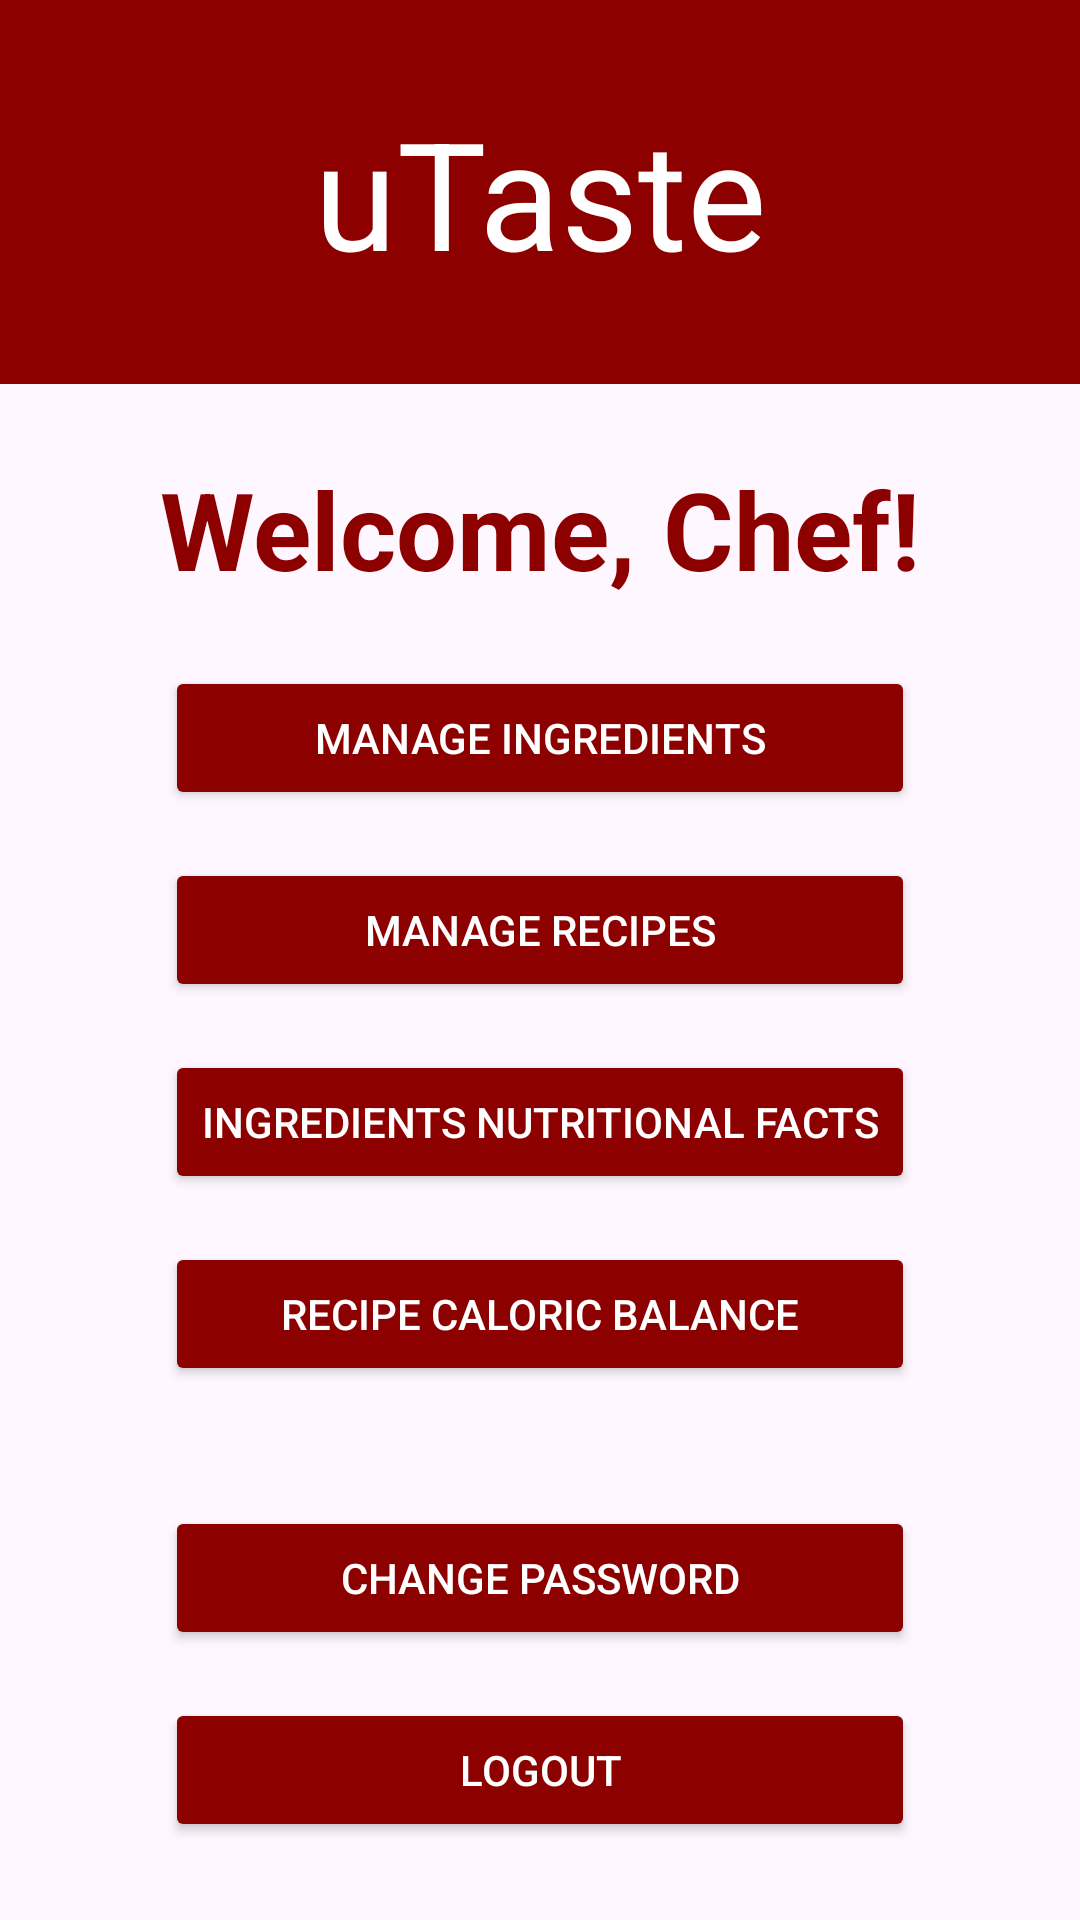

Android layout source for this screen:
<!-- AndroidManifest.xml: application theme Theme.Material3.DayNight.NoActionBar -->
<!-- res/layout/activity_chef_menu.xml -->
<?xml version="1.0" encoding="utf-8"?>
<androidx.constraintlayout.widget.ConstraintLayout xmlns:android="http://schemas.android.com/apk/res/android"
    xmlns:app="http://schemas.android.com/apk/res-auto"
    xmlns:tools="http://schemas.android.com/tools"
    android:id="@+id/main"
    android:layout_width="match_parent"
    android:layout_height="match_parent"
    tools:context=".ui.ChefMenuActivity">

    <TextView
        android:id="@+id/app_id"
        android:layout_width="0dp"
        android:layout_height="0dp"
        android:background="#8C0000"
        android:gravity="center"
        android:text="@string/app_name"
        android:textColor="@color/white"
        android:textSize="50sp"
        app:layout_constraintEnd_toEndOf="parent"
        app:layout_constraintHeight_percent="0.20"
        app:layout_constraintStart_toStartOf="parent"
        app:layout_constraintTop_toTopOf="parent" />

    <TextView
        android:id="@+id/welcome_id"
        android:layout_width="wrap_content"
        android:layout_height="wrap_content"
        android:layout_marginTop="24dp"
        android:gravity="center"
        android:text="@string/welcome_chef"
        android:textColor="#8C0000"
        android:textSize="36sp"
        android:textStyle="bold"
        app:layout_constraintEnd_toEndOf="parent"
        app:layout_constraintStart_toStartOf="parent"
        app:layout_constraintTop_toBottomOf="@id/app_id" />

    <LinearLayout
        android:id="@+id/options_container"
        android:layout_width="wrap_content"
        android:layout_height="wrap_content"
        android:gravity="center_horizontal"
        android:orientation="vertical"
        android:padding="20dp"
        app:layout_constraintTop_toBottomOf="@id/welcome_id"
        app:layout_constraintBottom_toBottomOf="parent"
        app:layout_constraintEnd_toEndOf="parent"
        app:layout_constraintStart_toStartOf="parent"
        app:layout_constraintVertical_bias="0.2">

        <Button
            android:id="@+id/manage_ingredients_btn"
            android:layout_width="250dp"
            android:layout_height="wrap_content"
            android:layout_marginBottom="16dp"
            android:backgroundTint="#8C0000"
            android:text="Manage Ingredients"
            android:textColor="@color/white" />

        <Button
            android:id="@+id/manage_recipes_btn"
            android:layout_width="250dp"
            android:layout_height="wrap_content"
            android:layout_marginBottom="16dp"
            android:backgroundTint="#8C0000"
            android:text="Manage Recipes"
            android:textColor="@color/white" />

        <Button
            android:id="@+id/ingredients_info_btn"
            android:layout_width="250dp"
            android:layout_height="wrap_content"
            android:layout_marginBottom="16dp"
            android:backgroundTint="#8C0000"
            android:text="@string/ingredients_info"
            android:textColor="@color/white" />

        <Button
            android:id="@+id/caloric_balance_btn"
            android:layout_width="250dp"
            android:layout_height="wrap_content"
            android:layout_marginBottom="16dp"
            android:backgroundTint="#8C0000"
            android:text="@string/caloric_balance"
            android:textColor="@color/white" />

        <Button
            android:id="@+id/change_pwd_btn"
            android:layout_width="250dp"
            android:layout_height="wrap_content"
            android:layout_marginTop="24dp"
            android:layout_marginBottom="16dp"
            android:backgroundTint="#8C0000"
            android:text="@string/change_pwd"
            android:textColor="@color/white" />

        <Button
            android:id="@+id/logout_btn"
            android:layout_width="250dp"
            android:layout_height="wrap_content"
            android:backgroundTint="#8C0000"
            android:text="@string/logout"
            android:textColor="@color/white" />

    </LinearLayout>

</androidx.constraintlayout.widget.ConstraintLayout>
<!-- resources referenced by this layout -->
<resources>
  <color name="white">#FFFFFFFF</color>
  <string name="app_name">uTaste</string>
  <string name="caloric_balance">Recipe Caloric Balance</string>
  <string name="change_pwd">Change Password</string>
  <string name="ingredients_info">Ingredients Nutritional Facts</string>
  <string name="logout">Logout</string>
  <string name="welcome_chef">Welcome, Chef!</string>
</resources>
